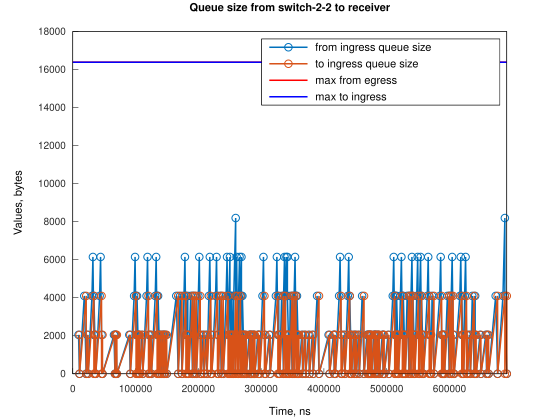

Values plotted in this chart, from the file beside it:
Time, from_ingress_queue_size, to_ingress_queue_size
9163, 2048, nan
10689, 0, 2048
10691, 0, 0
18320, 4096, 0
21371, 0, 0
22904, 2048, 0
24430, 0, 2048
24432, 0, 0
30536, 4096, 0
32061, 6144, 0
33588, 4096, 4096
33589, 4096, 0
35114, 2048, 2048
35115, 2048, 0
36640, 0, 2048
36642, 0, 0
42741, 4096, 0
44269, 6144, 0
45793, 2048, 4096
45794, 2048, 0
47319, 0, 2048
47321, 0, 0
65629, 2048, 0
67155, 0, 0
67157, 2048, 0
68683, 2048, 2048
68685, 2048, 0
70209, 0, 2048
70210, 0, 0
90068, 2048, 0
91594, 0, 2048
91596, 0, 0
97696, 4096, 0
99222, 6144, 0
100747, 2048, 4096
100748, 4096, 0
102273, 2048, 2048
102274, 4096, 2048
102276, 4096, 0
103799, 2048, 2048
103802, 2048, 0
105325, 0, 2048
105328, 0, 0
105331, 2048, 0
106856, 0, 2048
106859, 0, 0
109916, 2048, 0
111442, 0, 0
117544, 4096, 0
119071, 6144, 0
120596, 2048, 4096
120599, 2048, 0
122121, 0, 2048
122122, 0, 0
123653, 2048, 0
125178, 0, 2048
125179, 0, 0
131282, 4096, 0
132810, 6144, 0
134334, 2048, 0
... 373 more rows
